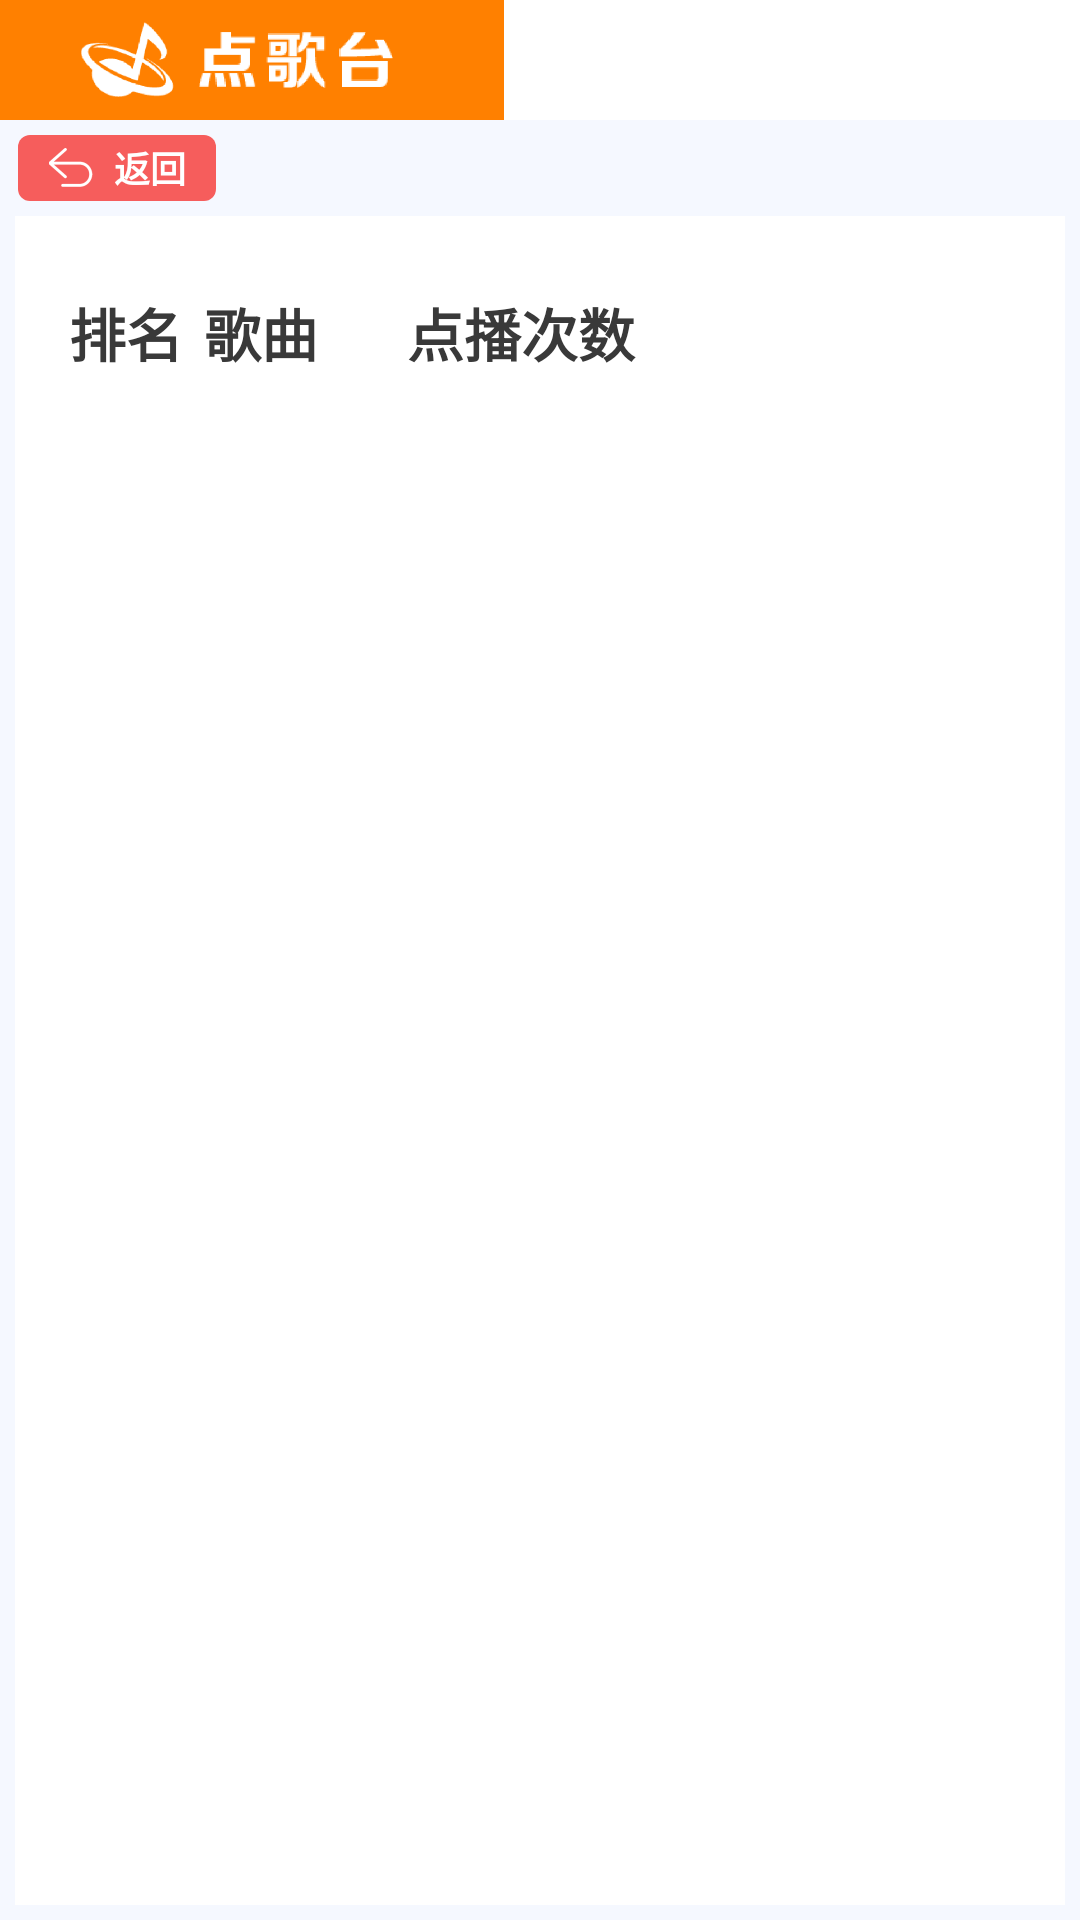

Produce the Android XML layout that renders to this screen, including the resource entries it uses.
<!-- AndroidManifest.xml: application theme Theme.KtvPhone.NoActionBar -->
<!-- res/layout/act_ranking_music.xml -->
<?xml version="1.0" encoding="utf-8"?>
<LinearLayout xmlns:android="http://schemas.android.com/apk/res/android"
    xmlns:tools="http://schemas.android.com/tools"
    android:layout_width="match_parent"
    android:layout_height="match_parent"
    android:background="#F5F8FF"
    android:orientation="vertical"
    tools:ignore="MissingDefaultResource">


    <include layout="@layout/layout_header_view" />


    <LinearLayout
        android:id="@+id/go_back"
        android:layout_width="wrap_content"
        android:layout_height="22dp"
        android:layout_marginLeft="6dp"
        android:layout_marginTop="5dp"
        android:background="@drawable/slide_f65d5c_conner_4_dp"
        android:gravity="center_vertical"
        android:orientation="horizontal">


        <ImageView
            android:layout_width="15dp"
            android:layout_height="13dp"
            android:layout_marginLeft="10dp"
            android:src="@mipmap/back_img" />

        <TextView
            android:layout_width="wrap_content"
            android:layout_height="wrap_content"
            android:layout_marginLeft="7dp"
            android:layout_marginRight="10dp"
            android:text="返回"
            android:textColor="@color/white"
            android:textSize="12sp"
            android:textStyle="bold" />


    </LinearLayout>

    <LinearLayout
        android:layout_width="match_parent"
        android:layout_height="match_parent"
        android:layout_margin="5dp"
        android:background="@color/white"
        android:orientation="vertical">

        <LinearLayout
            android:layout_width="match_parent"
            android:layout_height="wrap_content"
            android:layout_marginLeft="18dp"
            android:layout_marginTop="24dp"
            android:orientation="horizontal">


            <TextView
                android:layout_width="0dp"
                android:layout_height="wrap_content"
                android:layout_weight="1"
                android:text="排名"
                android:textColor="#393939"
                android:textSize="19sp"
                android:textStyle="bold" />


            <TextView
                android:layout_width="0dp"
                android:layout_height="wrap_content"
                android:layout_weight="1.5"
                android:text="歌曲"
                android:textColor="#393939"
                android:textSize="19sp"
                android:textStyle="bold" />


            <TextView
                android:layout_width="0dp"
                android:layout_height="wrap_content"
                android:layout_weight="2.5"
                android:text="点播次数"
                android:textColor="#393939"
                android:textSize="19sp"
                android:textStyle="bold" />


            <TextView
                android:id="@+id/create_order"
                android:layout_width="wrap_content"
                android:layout_height="33dp"
                android:layout_marginLeft="36dp"
                android:background="@drawable/slide_ff8000_conner_5dp"
                android:gravity="center"
                android:paddingLeft="20dp"
                android:paddingRight="20dp"
                android:text="点播"
                android:textColor="@color/white"
                android:textSize="15sp"
                android:visibility="invisible" />


        </LinearLayout>

        <androidx.recyclerview.widget.RecyclerView
            android:id="@+id/music_list"
            android:layout_width="match_parent"
            android:layout_height="wrap_content"
            android:layout_marginLeft="5dp" />
    </LinearLayout>
</LinearLayout>
<!-- res/layout/layout_header_view.xml (included above) -->
<?xml version="1.0" encoding="utf-8"?>
<LinearLayout xmlns:android="http://schemas.android.com/apk/res/android"
    xmlns:tools="http://schemas.android.com/tools"
    android:layout_width="match_parent"
    android:layout_height="wrap_content"
    android:orientation="vertical"
    tools:ignore="MissingDefaultResource">


    <LinearLayout
        android:id="@+id/top_layout"
        android:layout_width="match_parent"
        android:layout_height="40dp"
        android:background="@color/white"
        android:gravity="center_vertical"
        android:orientation="horizontal">


        <FrameLayout
            android:id="@+id/logo"
            android:layout_width="168dp"
            android:layout_height="match_parent"
            android:background="#ff8000">


            <ImageView
                android:layout_width="104dp"
                android:layout_height="25dp"
                android:layout_gravity="center_vertical"
                android:layout_marginLeft="27dp"
                android:scaleType="fitXY"
                android:src="@mipmap/left_logo" />

        </FrameLayout>


        <RelativeLayout
            android:layout_width="0dp"
            android:layout_height="match_parent"
            android:layout_weight="1"
            android:focusable="true"
            android:focusableInTouchMode="true"
            android:visibility="invisible">


            <EditText
                android:id="@+id/edit_view"
                android:layout_width="400dp"
                android:layout_height="25dp"
                android:layout_centerVertical="true"
                android:layout_marginLeft="23dp"
                android:background="@drawable/slide_f4f7fd_conner_25"
                android:gravity="center_vertical"
                android:hint="搜索歌曲，输入歌曲/歌手名称关键词"
                android:imeOptions="actionSearch"
                android:paddingLeft="35dp"
                android:singleLine="true"
                android:textColor="#373737"
                android:textColorHint="#A9A8CB"
                android:textSize="8sp" />


            <ImageView
                android:layout_width="13dp"
                android:layout_height="12dp"
                android:layout_alignLeft="@id/edit_view"
                android:layout_centerVertical="true"
                android:layout_marginLeft="16dp"
                android:src="@mipmap/search_left" />

        </RelativeLayout>

        <TextView
            android:id="@+id/version_name"
            android:layout_width="wrap_content"
            android:layout_height="wrap_content"
            android:layout_marginRight="15dp"
            android:textColor="#373737"
            android:textSize="11sp" />
    </LinearLayout>

</LinearLayout>
<!-- resources referenced by this layout -->
<resources>
  <!-- drawable slide_f4f7fd_conner_25 (drawable) -->
  <?xml version="1.0" encoding="utf-8"?>
  <shape xmlns:android="http://schemas.android.com/apk/res/android"
      android:shape="rectangle">
  
      <solid android:color="#F4F7FD" />
  
      <corners android:radius="25dp" />
  
  </shape>
  <!-- drawable slide_f65d5c_conner_4_dp (drawable) -->
  <?xml version="1.0" encoding="utf-8"?>
  <shape xmlns:android="http://schemas.android.com/apk/res/android"
      android:shape="rectangle">
  
      <solid android:color="#F65D5C" />
  
      <corners android:radius="4dp" />
  </shape>
  <!-- drawable slide_ff8000_conner_5dp (drawable) -->
  <?xml version="1.0" encoding="utf-8"?>
  <shape xmlns:android="http://schemas.android.com/apk/res/android"
      android:shape="rectangle">
  
      <solid android:color="#ff8000" />
  
      <corners android:radius="5dp" />
  
  </shape>
  <!-- mipmap back_img: png bitmap (mipmap-xhdpi, 1558 bytes) -->
  <!-- mipmap left_logo: png bitmap (mipmap-xhdpi, 10054 bytes) -->
  <!-- mipmap search_left: png bitmap (mipmap-xhdpi, 2663 bytes) -->
  <style name="Theme.KtvPhone.NoActionBar">
          <item name="windowActionBar">false</item>
          <item name="windowNoTitle">true</item>
      </style>
  <!-- not gathered from this repository: default colours our renderer supplied (Android Studio template values) -->
  <color name="white">#FFFFFFFF</color>
</resources>
